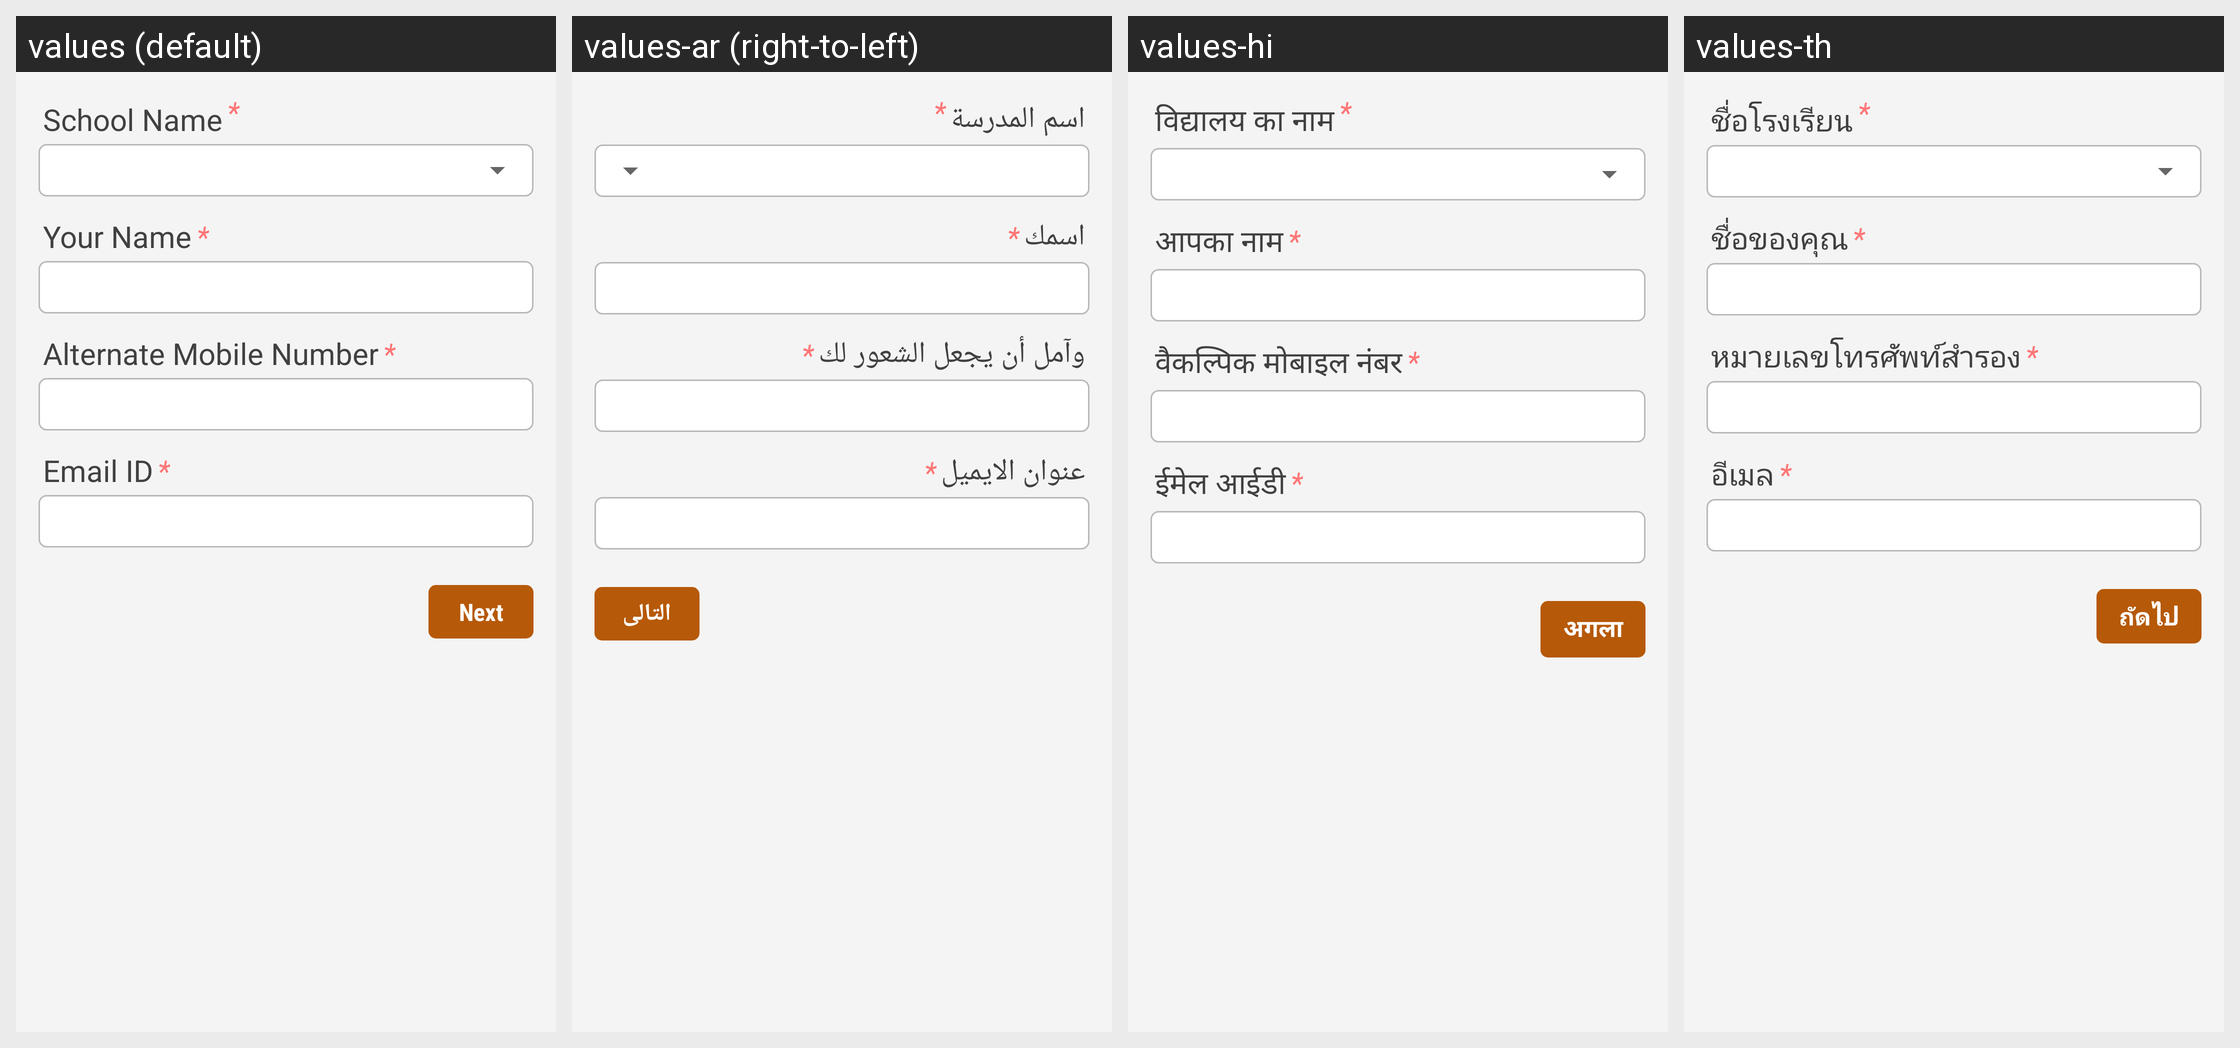

The Android screen above is rendered under several locales of the same app. Produce the string resources it draws, with the default and per-locale values.
Android screen res/layout/feedback_details_sngpr.xml rendered under 4 locales, left to right: values (default), values-ar (right-to-left), values-hi, values-th. Device: Nexus 5 (rendered at 1080×1920; each locale shown at half size, 540×960, under a caption strip naming it); theme AppTheme.FullScreen.
Other locales in the repository, not shown: values-de, values-es, values-fr, values-it, values-ms, values-si.
Strings drawn on this screen, with the default value and each locale's value (text and hints the layout hard-codes, and strings that could not be matched under every locale, appear in the picture but are not listed):

school_name
  values: School Name
  values-ar: اسم المدرسة
  values-hi: विद्यालय का नाम
  values-th: ชื่อโรงเรียน

your_name
  values: Your Name
  values-ar: اسمك
  values-hi: आपका नाम
  values-th: ชื่อของคุณ

alternate_mobile_number
  values: Alternate Mobile Number
  values-ar: وآمل أن يجعل الشعور لك
  values-hi: वैकल्पिक मोबाइल नंबर
  values-th: หมายเลขโทรศัพท์สำรอง

email_id
  values: Email ID
  values-ar: عنوان الايميل
  values-hi: ईमेल आईडी
  values-th: อีเมล

btn_next
  values: Next
  values-ar: التالى
  values-hi: अगला
  values-th: ถัดไป
